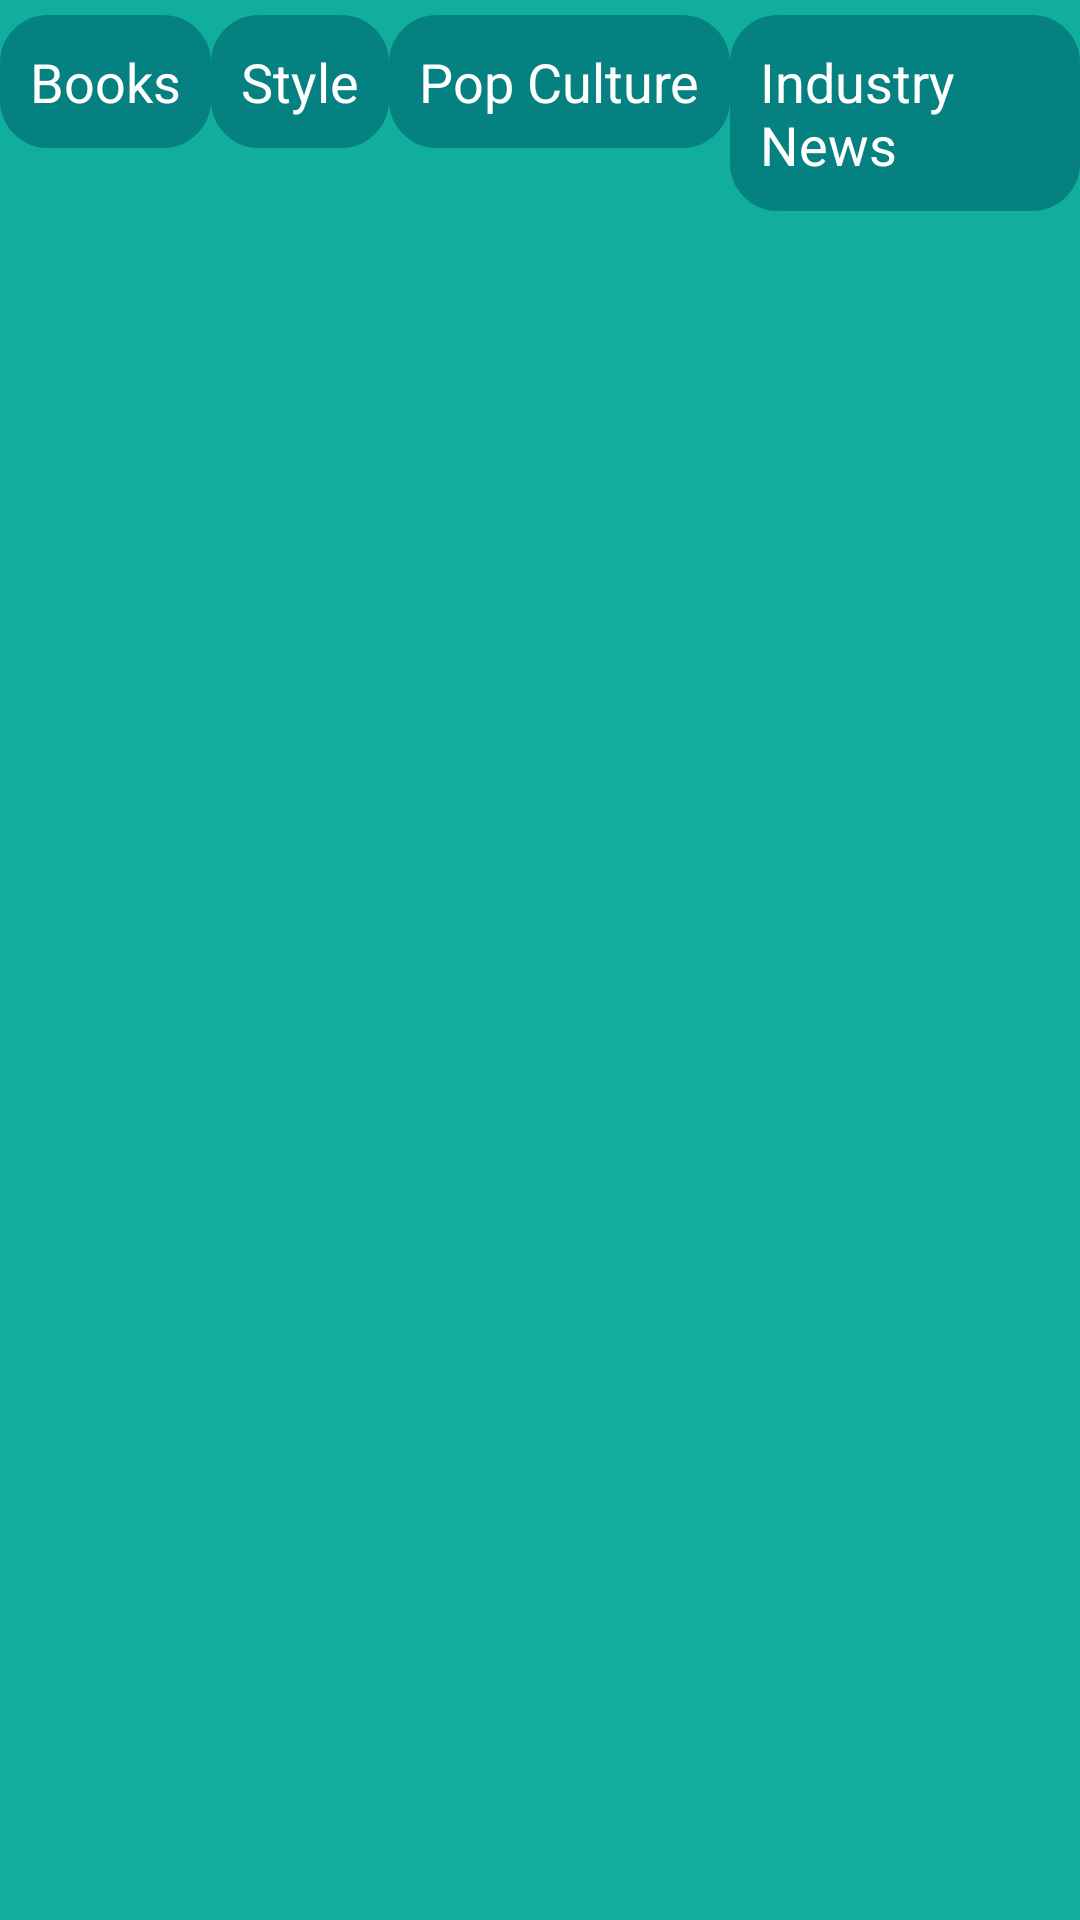

The Android layout XML behind this screen, and the referenced resources:
<!-- AndroidManifest.xml: application theme AppTheme -->
<!-- res/layout/layout_diiferent.xml -->
<?xml version="1.0" encoding="utf-8"?>
<LinearLayout
    xmlns:android="http://schemas.android.com/apk/res/android"
    android:layout_width="match_parent"
    android:layout_height="match_parent"
    android:layout_margin="10dp"
    android:background="@color/colorAccent"
    android:backgroundTintMode="multiply"
    android:orientation="horizontal"
>


    <EditText

        android:layout_width="wrap_content"
        android:layout_height="wrap_content"
        android:layout_marginTop="5dp"
        android:layout_marginBottom="5dp"
        android:background="@drawable/rounded_edit_text_selected"
        android:padding="10dp"
        android:text="Books"
        android:textAllCaps="false"
        android:textColor="@color/colorLightFont" />

    <EditText

        android:layout_width="wrap_content"
        android:layout_height="wrap_content"
        android:layout_marginTop="5dp"
        android:layout_marginBottom="5dp"
        android:background="@drawable/rounded_edit_text_selected"
        android:padding="10dp"
        android:text="Style"
        android:textAllCaps="false"
        android:textColor="@color/colorLightFont" />

    <EditText

        android:layout_width="wrap_content"
        android:layout_height="wrap_content"
        android:layout_marginTop="5dp"
        android:layout_marginBottom="5dp"
        android:background="@drawable/rounded_edit_text_selected"
        android:padding="10dp"
        android:text="Pop Culture"
        android:textAllCaps="false"
        android:textColor="@color/colorLightFont" />

    <EditText

        android:layout_width="wrap_content"
        android:layout_height="wrap_content"
        android:layout_marginTop="5dp"
        android:layout_marginBottom="5dp"
        android:background="@drawable/rounded_edit_text_selected"
        android:padding="10dp"
        android:text="Industry News"
        android:textAllCaps="false"
        android:textColor="@color/colorLightFont" />


</LinearLayout>
<!-- resources referenced by this layout -->
<resources>
  <color name="colorAccent">#11AE9E</color>
  <color name="colorLightFont">#ffff</color>
  <!-- drawable rounded_edit_text_selected (drawable) -->
  <?xml version="1.0" encoding="utf-8"?>
  <shape xmlns:android="http://schemas.android.com/apk/res/android"
      android:shape="rectangle" android:padding="10dp">
  
      <solid android:color="@color/colorPrimary"/>
      <stroke android:width="2dp" android:color="@color/colorPrimary" />
  
      <corners
          android:bottomRightRadius="15dp"
          android:bottomLeftRadius="15dp"
          android:topLeftRadius="15dp"
          android:topRightRadius="15dp" />
  </shape>
  <style name="AppTheme" parent="Theme.MaterialComponents.DayNight.NoActionBar">
          
  
  
          <item name="colorPrimary">@color/colorPrimary</item>
          <item name="colorPrimaryDark">@color/colorPrimaryDark</item>
          <item name="colorAccent">@color/colorAccent</item>
          <item name="android:windowBackground">@color/colorBackground</item>
      </style>
  <color name="colorPrimary">#068181</color>
  <color name="colorPrimaryDark">#0A5049</color>
  <color name="colorBackground">#ffff</color>
</resources>
